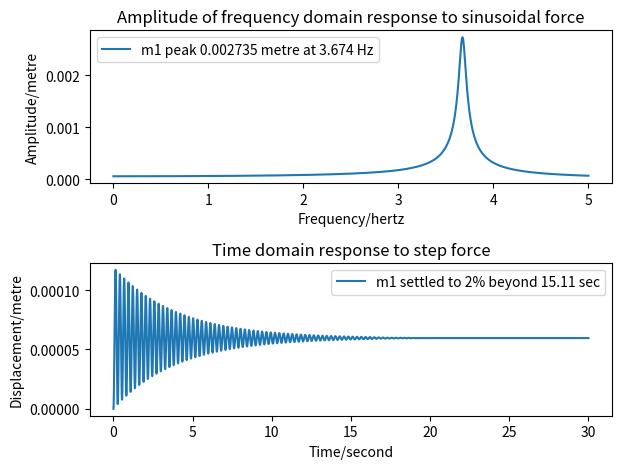

The script that saved this image:
import argparse
import numpy as np
import scipy.integrate
import matplotlib.pyplot as plt


def MLKF_1dof(m1, l1, k1, f1):

    """Return mass, damping, stiffness & force matrices for 1DOF system"""

    M = np.array([[m1]])
    L = np.array([[l1]])
    K = np.array([[k1]])
    F = np.array([f1])

    return M, L, K, F


def MLKF_2dof(m1, l1, k1, f1, m2, l2, k2, f2):

    """Return mass, damping, stiffness & force matrices for 2DOF system"""

    M = np.array([[m1, 0], [0, m2]])
    L = np.array([[l1+l2, -l2], [-l2, l2]])
    K = np.array([[k1+k2, -k2], [-k2, k2]])
    F = np.array([f1, f2])

    return M, L, K, F


def freq_response(w_list, M, L, K, F):

    """Return complex frequency response of system"""

    return np.array(
        [np.linalg.solve(-w*w * M + 1j * w * L + K, F) for w in w_list]
    )


def time_response(t_list, M, L, K, F):

    """Return time response of system"""

    mm = M.diagonal()

    def slope(t, y):
        xv = y.reshape((2, -1))
        a = (F - L@xv[1] - K@xv[0]) / mm
        s = np.concatenate((xv[1], a))
        return s

    solution = scipy.integrate.solve_ivp(
        fun=slope,
        t_span=(t_list[0], t_list[-1]),
        y0=np.zeros(len(mm) * 2),
        method='Radau',
        t_eval=t_list
    )

    return solution.y[0:len(mm), :].T


def last_nonzero(arr, axis, invalid_val=-1):

    """Return index of last non-zero element of an array"""

    mask = (arr != 0)
    val = arr.shape[axis] - np.flip(mask, axis=axis).argmax(axis=axis) - 1
    return np.where(mask.any(axis=axis), val, invalid_val)


def plot(fig, hz, sec, M, L, K, F, show_phase=None):

    """Plot frequency and time domain responses"""

    # Generate response data

    f_response = freq_response(hz * 2*np.pi, M, L, K, F)
    f_amplitude = np.abs(f_response)
    t_response = time_response(sec, M, L, K, F)

    # Determine suitable legends

    f_legends = (
        'm{} peak {:.4g} metre at {:.4g} Hz'.format(
            i+1,
            f_amplitude[m][i],
            hz[m]
        )
        for i, m in enumerate(np.argmax(f_amplitude, axis=0))
    )

    equilib = np.abs(freq_response([0], M, L, K, F))[0]         # Zero Hz
    toobig = abs(100 * (t_response - equilib) / equilib) >= 2
    lastbig = last_nonzero(toobig, axis=0, invalid_val=len(sec)-1)

    t_legends = (
        'm{} settled to 2% beyond {:.4g} sec'.format(
            i+1,
            sec[lastbig[i]]
        )
        for i, _ in enumerate(t_response.T)
    )

    # Create plot

    fig.clear()

    if show_phase is not None:
        ax = [
            fig.add_subplot(3, 1, 1),
            fig.add_subplot(3, 1, 2),
            fig.add_subplot(3, 1, 3)
        ]
        ax[1].sharex(ax[0])
    else:
        ax = [
            fig.add_subplot(2, 1, 1),
            fig.add_subplot(2, 1, 2)
        ]

    ax[0].set_title('Amplitude of frequency domain response to sinusoidal force')
    ax[0].set_xlabel('Frequency/hertz')
    ax[0].set_ylabel('Amplitude/metre')
    ax[0].legend(ax[0].plot(hz, f_amplitude), f_legends)

    if show_phase is not None:
        p_legends = (f'm{i+1}' for i in range(f_response.shape[1]))

        f_phases = f_response
        if show_phase == 0:
            ax[1].set_title(f'Phase of frequency domain response to sinusoidal force')
        else:
            f_phases /= f_response[:, show_phase-1:show_phase]
            ax[1].set_title(f'Phase, relative to m{show_phase}, of frequency domain response to sinusoidal force')
        f_phases = np.degrees(np.angle(f_phases))

        ax[1].set_xlabel('Frequency/hertz')
        ax[1].set_ylabel('Phase/°')
        ax[1].legend(ax[1].plot(hz, f_phases), p_legends)

    ax[-1].set_title('Time domain response to step force')
    ax[-1].set_xlabel('Time/second')
    ax[-1].set_ylabel('Displacement/metre')
    ax[-1].legend(ax[-1].plot(sec, t_response), t_legends)

    fig.tight_layout()


def arg_parser():
    ap = argparse.ArgumentParser(
        formatter_class=argparse.ArgumentDefaultsHelpFormatter,
        description='''
            For a system with one or two degrees of freedom, show the
            frequency domain response to an applied sinusoidal force,
            and the time domain response to an step force.
    ''')

    ap.add_argument('--m1', type=float, default=7.88, help='Mass 1')
    ap.add_argument('--l1', type=float, default=3.96, help='Damping 1')
    ap.add_argument('--k1', type=float, default=4200, help='Spring 1')
    ap.add_argument('--f1', type=float, default=0.25, help='Force 1')

    ap.add_argument('--m2', type=float, default=None, help='Mass 2')
    ap.add_argument('--l2', type=float, default=1, help='Damping 2')
    ap.add_argument('--k2', type=float, default=106.8, help='Spring 2')
    ap.add_argument('--f2', type=float, default=0, help='Force 2')

    ap.add_argument(
        '--hz', type=float, nargs=2, default=(0, 5),
        help='Frequency range'
    )
    ap.add_argument(
        '--sec', type=float, default=30,
        help='Time limit'
    )

    ap.add_argument(
        '--show-phase', type=int, nargs='?', const=0,
        help='''Show the frequency domain phase response(s).
        If this option is given without a value then phases are shown
        relative to the excitation.
        If a value is given then phases are shown relative to the
        phase of the mass with that number.
    ''')

    return ap


def main():

    """Main program"""

    # Read command line

    ap = arg_parser()
    args = ap.parse_args()

    # Generate matrices describing the system

    if args.m2 is None:
        M, L, K, F = MLKF_1dof(
            args.m1, args.l1, args.k1, args.f1
        )
    else:
        M, L, K, F = MLKF_2dof(
            args.m1, args.l1, args.k1, args.f1,
            args.m2, args.l2, args.k2, args.f2
        )

    # Generate frequency and time arrays

    hz = np.linspace(args.hz[0], args.hz[1], 10001)
    sec = np.linspace(0, args.sec, 10001)

    # Plot results

    fig = plt.figure()
    plot(fig, hz, sec, M, L, K, F, args.show_phase)
    fig.canvas.mpl_connect('resize_event', lambda x: fig.tight_layout(pad=2.5))
    plt.show()


if __name__ == '__main__':
    main()
